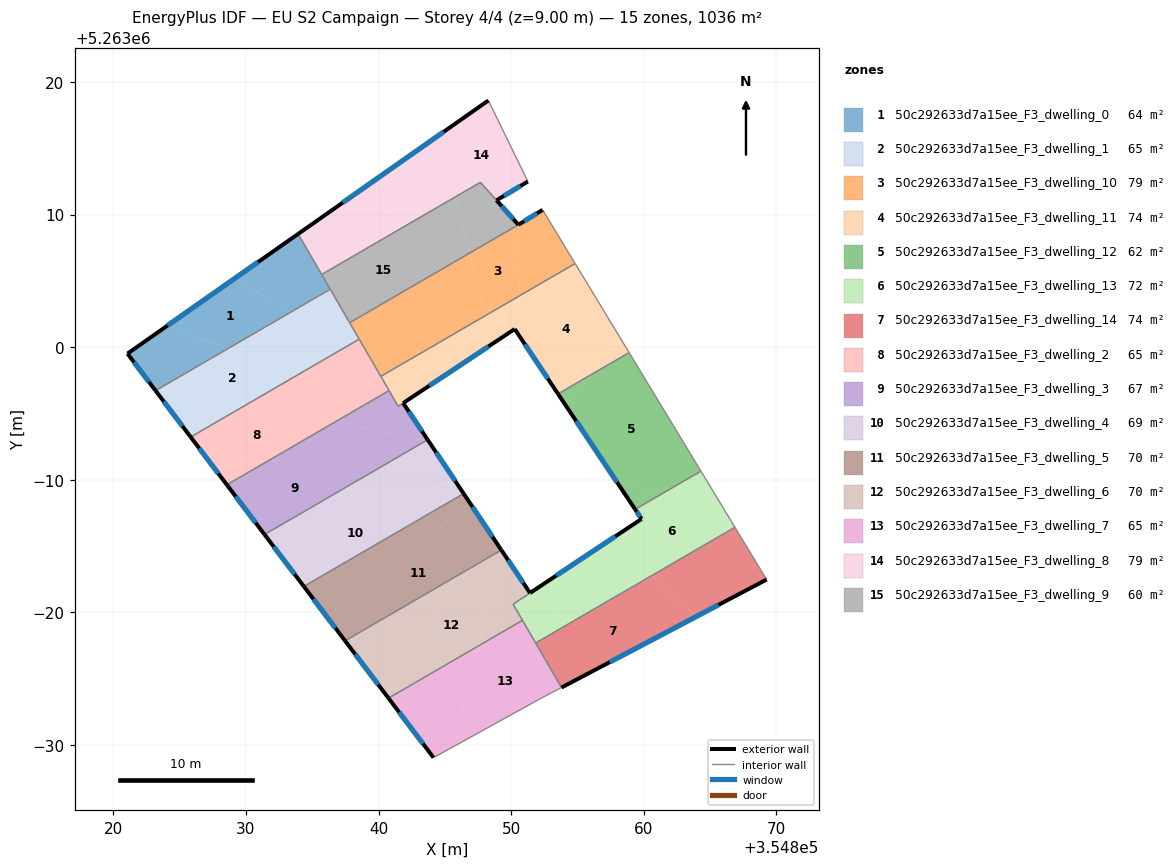
=== STOREY PLAN SPEC (per zone: floor XY polygon, exterior-wall plan segments, windows/doors) ===
zone 1: 50c292633d7a15ee_F3_dwelling_0  (64.2 m²)
  floor: (354833.30, 5263002.60) (354828.60, 5262999.87) (354824.05, 5263001.60) (354829.19, 5263005.21)
  floor: (354833.93, 5263008.54) (354836.35, 5263004.37) (354833.30, 5263002.60) (354829.19, 5263005.21)
  floor: (354828.60, 5262999.87) (354823.77, 5262997.06) (354822.75, 5262997.28) (354821.06, 5262999.51) (354824.05, 5263001.60)
  floor: (354823.77, 5262997.06) (354823.18, 5262996.72) (354822.75, 5262997.28)
  exterior wall: (354833.93, 5263008.54) – (354821.06, 5262999.51)  [15.7 m]
    window: (354830.91, 5263006.42) – (354824.08, 5263001.63)  [13.3 m²]
  exterior wall: (354821.06, 5262999.51) – (354823.18, 5262996.72)  [3.5 m]
    window: (354821.56, 5262998.85) – (354822.68, 5262997.37)  [3.0 m²]
  interior walls: 3
zone 2: 50c292633d7a15ee_F3_dwelling_1  (65.2 m²)
  floor: (354833.85, 5262997.87) (354830.15, 5262995.73) (354823.77, 5262997.06) (354828.60, 5262999.87)
  floor: (354837.45, 5262999.97) (354833.85, 5262997.87) (354828.60, 5262999.87) (354833.30, 5263002.60)
  floor: (354830.15, 5262995.73) (354825.83, 5262993.22) (354823.18, 5262996.72) (354823.77, 5262997.06)
  floor: (354836.35, 5263004.37) (354838.54, 5263000.60) (354837.45, 5262999.97) (354833.30, 5263002.60)
  exterior wall: (354823.18, 5262996.72) – (354825.83, 5262993.22)  [4.4 m]
    window: (354823.80, 5262995.90) – (354825.21, 5262994.04)  [3.7 m²]
  interior walls: 4
zone 3: 50c292633d7a15ee_F3_dwelling_10  (79.2 m²)
  floor: (354843.46, 5263005.11) (354845.69, 5263001.00) (354843.18, 5262999.54) (354839.86, 5263003.02)
  floor: (354852.40, 5263010.31) (354854.83, 5263006.30) (354850.63, 5263003.87) (354850.53, 5263009.22) (354850.55, 5263009.23) (354852.38, 5263010.35)
  floor: (354846.85, 5263007.08) (354848.05, 5263002.37) (354845.69, 5263001.00) (354843.46, 5263005.11)
  floor: (354839.86, 5263003.02) (354843.18, 5262999.54) (354840.54, 5262998.01) (354839.76, 5262998.50) (354837.82, 5263001.84)
  floor: (354850.53, 5263009.22) (354850.63, 5263003.87) (354848.05, 5263002.37) (354846.85, 5263007.08)
  floor: (354840.54, 5262998.01) (354840.17, 5262997.79) (354839.76, 5262998.50)
  exterior wall: (354852.38, 5263010.35) – (354850.55, 5263009.23)  [2.1 m]
    window: (354851.95, 5263010.09) – (354850.98, 5263009.49)  [1.8 m²]
  interior walls: 6
zone 4: 50c292633d7a15ee_F3_dwelling_11  (74.1 m²)
  floor: (354854.83, 5263006.30) (354858.25, 5263000.65) (354856.09, 5262997.96) (354853.54, 5262996.47) (354850.27, 5263001.36) (354850.67, 5263001.63) (354850.63, 5263003.87)
  floor: (354858.25, 5263000.65) (354858.90, 5262999.59) (354856.09, 5262997.96)
  floor: (354845.69, 5263001.00) (354846.76, 5262999.04) (354844.86, 5262997.77) (354843.18, 5262999.54)
  floor: (354850.63, 5263003.87) (354850.67, 5263001.63) (354848.59, 5263000.25) (354848.05, 5263002.37)
  floor: (354848.05, 5263002.37) (354848.59, 5263000.25) (354846.76, 5262999.04) (354845.69, 5263001.00)
  floor: (354843.18, 5262999.54) (354844.86, 5262997.77) (354842.93, 5262996.49) (354840.54, 5262998.01)
  floor: (354842.93, 5262996.49) (354842.91, 5262996.48) (354842.63, 5262996.30) (354841.48, 5262995.54) (354840.17, 5262997.79) (354840.54, 5262998.01)
  exterior wall: (354850.27, 5263001.36) – (354853.54, 5262996.47)  [5.9 m]
    window: (354851.04, 5263000.22) – (354852.77, 5262997.62)  [5.0 m²]
  exterior wall: (354841.86, 5262995.78) – (354850.27, 5263001.36)  [10.1 m]
    window: (354843.83, 5262997.09) – (354848.29, 5263000.05)  [8.5 m²]
  interior walls: 10
zone 5: 50c292633d7a15ee_F3_dwelling_12  (62.4 m²)
  floor: (354858.90, 5262999.59) (354864.32, 5262990.64) (354861.50, 5262989.01) (354857.99, 5262989.80) (354854.16, 5262995.54) (354856.09, 5262997.96)
  floor: (354861.50, 5262989.01) (354859.35, 5262987.76) (354857.99, 5262989.80)
  floor: (354856.09, 5262997.96) (354854.16, 5262995.54) (354853.54, 5262996.47)
  exterior wall: (354853.54, 5262996.47) – (354859.35, 5262987.76)  [10.5 m]
    window: (354854.90, 5262994.43) – (354857.99, 5262989.81)  [8.8 m²]
  interior walls: 3
zone 6: 50c292633d7a15ee_F3_dwelling_13  (71.7 m²)
  floor: (354865.91, 5262988.02) (354866.88, 5262986.41) (354860.58, 5262982.75) (354857.50, 5262985.49) (354859.84, 5262987.04) (354859.35, 5262987.76) (354861.50, 5262989.01)
  floor: (354852.79, 5262982.36) (354853.58, 5262978.69) (354851.85, 5262977.68) (354850.15, 5262980.61)
  floor: (354864.32, 5262990.64) (354865.91, 5262988.02) (354861.50, 5262989.01)
  floor: (354860.58, 5262982.75) (354853.58, 5262978.69) (354852.79, 5262982.36) (354857.50, 5262985.49)
  exterior wall: (354859.35, 5262987.76) – (354859.84, 5262987.04)  [0.9 m]
    window: (354859.47, 5262987.59) – (354859.72, 5262987.21)  [0.7 m²]
  exterior wall: (354859.84, 5262987.04) – (354851.42, 5262981.45)  [10.1 m]
    window: (354857.86, 5262985.73) – (354853.40, 5262982.76)  [8.5 m²]
  interior walls: 6
zone 7: 50c292633d7a15ee_F3_dwelling_14  (74.0 m²)
  floor: (354866.88, 5262986.41) (354869.27, 5262982.47) (354864.00, 5262979.69) (354860.58, 5262982.75)
  floor: (354864.00, 5262979.69) (354853.80, 5262974.32) (354851.85, 5262977.68) (354860.58, 5262982.75)
  exterior wall: (354853.80, 5262974.32) – (354869.27, 5262982.47)  [17.5 m]
    window: (354857.43, 5262976.23) – (354865.64, 5262980.55)  [14.8 m²]
  interior walls: 3
zone 8: 50c292633d7a15ee_F3_dwelling_2  (64.7 m²)
  floor: (354836.73, 5262994.36) (354831.67, 5262991.42) (354827.18, 5262991.43) (354825.83, 5262993.22) (354830.15, 5262995.73)
  floor: (354839.25, 5262995.82) (354836.73, 5262994.36) (354830.15, 5262995.73) (354833.85, 5262997.87)
  floor: (354831.67, 5262991.42) (354828.56, 5262989.62) (354827.18, 5262991.43)
  floor: (354839.76, 5262998.50) (354840.79, 5262996.72) (354839.25, 5262995.82) (354833.85, 5262997.87) (354837.45, 5262999.97)
  floor: (354838.54, 5263000.60) (354839.76, 5262998.50) (354837.45, 5262999.97)
  exterior wall: (354825.83, 5262993.22) – (354828.56, 5262989.62)  [4.5 m]
    window: (354826.47, 5262992.37) – (354827.92, 5262990.46)  [3.8 m²]
  interior walls: 5
zone 9: 50c292633d7a15ee_F3_dwelling_3  (66.5 m²)
  floor: (354840.96, 5262991.42) (354831.40, 5262985.87) (354828.56, 5262989.62) (354831.67, 5262991.42)
  floor: (354841.86, 5262995.78) (354843.70, 5262993.01) (354843.56, 5262992.93) (354836.73, 5262994.36) (354839.25, 5262995.82) (354840.95, 5262995.17)
  floor: (354841.02, 5262996.33) (354841.48, 5262995.54) (354840.94, 5262995.18) (354839.25, 5262995.82) (354840.79, 5262996.72)
  floor: (354843.56, 5262992.93) (354840.96, 5262991.42) (354831.67, 5262991.42) (354836.73, 5262994.36)
  exterior wall: (354843.71, 5262993.01) – (354841.86, 5262995.78)  [3.3 m]
    window: (354843.27, 5262993.66) – (354842.29, 5262995.13)  [2.8 m²]
  exterior wall: (354828.56, 5262989.62) – (354831.40, 5262985.87)  [4.7 m]
    window: (354829.22, 5262988.73) – (354830.73, 5262986.75)  [4.0 m²]
  interior walls: 8
zone 10: 50c292633d7a15ee_F3_dwelling_4  (68.7 m²)
  floor: (354845.80, 5262989.87) (354846.42, 5262988.95) (354834.36, 5262981.95) (354831.63, 5262985.56)
  floor: (354844.77, 5262991.41) (354845.80, 5262989.87) (354831.63, 5262985.56) (354831.40, 5262985.87) (354840.96, 5262991.42)
  floor: (354843.70, 5262993.01) (354843.79, 5262992.88) (354843.56, 5262992.93)
  floor: (354843.79, 5262992.88) (354844.77, 5262991.41) (354840.96, 5262991.42) (354843.56, 5262992.93)
  exterior wall: (354831.40, 5262985.87) – (354834.36, 5262981.95)  [4.9 m]
    window: (354832.09, 5262984.95) – (354833.67, 5262982.87)  [4.1 m²]
  exterior wall: (354846.42, 5262988.95) – (354843.71, 5262993.01)  [4.9 m]
    window: (354845.78, 5262989.90) – (354844.34, 5262992.06)  [4.1 m²]
  interior walls: 4
zone 11: 50c292633d7a15ee_F3_dwelling_5  (70.4 m²)
  floor: (354846.42, 5262988.95) (354846.88, 5262988.25) (354836.09, 5262979.67) (354834.36, 5262981.95) (354845.58, 5262988.46)
  floor: (354846.88, 5262988.25) (354846.42, 5262988.95) (354849.26, 5262984.70) (354837.47, 5262977.85) (354836.09, 5262979.67)
  exterior wall: (354849.26, 5262984.70) – (354846.42, 5262988.95)  [5.1 m]
    window: (354848.59, 5262985.69) – (354847.09, 5262987.95)  [4.3 m²]
  exterior wall: (354834.36, 5262981.95) – (354837.47, 5262977.85)  [5.1 m]
    window: (354835.09, 5262980.99) – (354836.74, 5262978.81)  [4.3 m²]
  interior walls: 4
zone 12: 50c292633d7a15ee_F3_dwelling_6  (70.3 m²)
  floor: (354845.75, 5262982.65) (354840.57, 5262973.76) (354837.47, 5262977.85)
  floor: (354849.26, 5262984.69) (354851.42, 5262981.45) (354850.15, 5262980.61) (354850.86, 5262979.39) (354847.50, 5262977.44) (354849.23, 5262984.67)
  floor: (354849.23, 5262984.67) (354847.50, 5262977.44) (354840.75, 5262973.52) (354840.57, 5262973.76) (354845.75, 5262982.65)
  exterior wall: (354851.42, 5262981.45) – (354849.26, 5262984.69)  [3.9 m]
    window: (354850.92, 5262982.21) – (354849.77, 5262983.93)  [3.3 m²]
  exterior wall: (354837.47, 5262977.85) – (354840.75, 5262973.52)  [5.4 m]
    window: (354838.24, 5262976.83) – (354839.98, 5262974.54)  [4.6 m²]
  interior walls: 5
zone 13: 50c292633d7a15ee_F3_dwelling_7  (64.7 m²)
  floor: (354850.86, 5262979.39) (354853.80, 5262974.32) (354852.21, 5262973.48) (354845.70, 5262969.89) (354847.50, 5262977.44)
  floor: (354847.50, 5262977.44) (354845.70, 5262969.89) (354844.15, 5262969.04) (354840.75, 5262973.52)
  exterior wall: (354840.75, 5262973.52) – (354844.15, 5262969.04)  [5.6 m]
    window: (354841.55, 5262972.47) – (354843.35, 5262970.09)  [4.7 m²]
  interior walls: 5
zone 14: 50c292633d7a15ee_F3_dwelling_8  (79.3 m²)
  floor: (354848.28, 5263018.61) (354851.26, 5263012.49) (354848.90, 5263011.07) (354847.68, 5263012.43) (354845.77, 5263011.32) (354844.57, 5263016.00)
  floor: (354844.57, 5263016.00) (354845.77, 5263011.32) (354841.45, 5263008.81) (354839.48, 5263012.43)
  floor: (354839.48, 5263012.43) (354841.45, 5263008.81) (354836.88, 5263006.16) (354834.34, 5263008.82)
  floor: (354834.34, 5263008.82) (354836.88, 5263006.16) (354835.71, 5263005.48) (354833.93, 5263008.54) (354834.30, 5263008.79)
  exterior wall: (354848.28, 5263018.61) – (354833.93, 5263008.54)  [17.5 m]
    window: (354844.91, 5263016.24) – (354837.30, 5263010.90)  [14.8 m²]
  exterior wall: (354848.90, 5263011.07) – (354851.26, 5263012.49)  [2.8 m]
    window: (354849.45, 5263011.41) – (354850.71, 5263012.16)  [2.3 m²]
  interior walls: 4
zone 15: 50c292633d7a15ee_F3_dwelling_9  (60.1 m²)
  floor: (354845.77, 5263011.32) (354846.85, 5263007.08) (354843.46, 5263005.11) (354841.45, 5263008.81)
  floor: (354847.68, 5263012.43) (354850.53, 5263009.25) (354850.53, 5263009.22) (354846.85, 5263007.08) (354845.77, 5263011.32)
  floor: (354841.45, 5263008.81) (354843.46, 5263005.11) (354839.86, 5263003.02) (354836.88, 5263006.16)
  floor: (354836.88, 5263006.16) (354839.86, 5263003.02) (354837.82, 5263001.84) (354835.71, 5263005.48)
  exterior wall: (354850.55, 5263009.23) – (354848.90, 5263011.07)  [2.5 m]
    window: (354850.16, 5263009.66) – (354849.28, 5263010.64)  [2.1 m²]
  interior walls: 5

=== DERIVED (storey summary) ===
Building: EU S2 Campaign
Storey: 4 of 4  (floor level z = 9.00 m)
Storey gross floor area: 1035.5 m²
Zones on this storey: 15
  - 50c292633d7a15ee_F3_dwelling_0: floor 64.2 m²; exterior wall 19.2 m (57.7 m²); 2 window(s) 16.2 m²; WWR 28.1%
  - 50c292633d7a15ee_F3_dwelling_1: floor 65.2 m²; exterior wall 4.4 m (13.2 m²); 1 window(s) 3.7 m²; WWR 28.1%
  - 50c292633d7a15ee_F3_dwelling_10: floor 79.2 m²; exterior wall 2.1 m (6.4 m²); 1 window(s) 1.8 m²; WWR 28.1%
  - 50c292633d7a15ee_F3_dwelling_11: floor 74.1 m²; exterior wall 16.0 m (47.9 m²); 2 window(s) 13.5 m²; WWR 28.1%
  - 50c292633d7a15ee_F3_dwelling_12: floor 62.4 m²; exterior wall 10.5 m (31.4 m²); 1 window(s) 8.8 m²; WWR 28.1%
  - 50c292633d7a15ee_F3_dwelling_13: floor 71.7 m²; exterior wall 11.0 m (32.9 m²); 2 window(s) 9.3 m²; WWR 28.1%
  - 50c292633d7a15ee_F3_dwelling_14: floor 74.0 m²; exterior wall 17.5 m (52.4 m²); 1 window(s) 14.8 m²; WWR 28.1%
  - 50c292633d7a15ee_F3_dwelling_2: floor 64.7 m²; exterior wall 4.5 m (13.6 m²); 1 window(s) 3.8 m²; WWR 28.1%
  - 50c292633d7a15ee_F3_dwelling_3: floor 66.5 m²; exterior wall 8.0 m (24.1 m²); 2 window(s) 6.8 m²; WWR 28.1%
  - 50c292633d7a15ee_F3_dwelling_4: floor 68.7 m²; exterior wall 9.8 m (29.4 m²); 2 window(s) 8.3 m²; WWR 28.1%
  - 50c292633d7a15ee_F3_dwelling_5: floor 70.4 m²; exterior wall 10.3 m (30.8 m²); 2 window(s) 8.7 m²; WWR 28.1%
  - 50c292633d7a15ee_F3_dwelling_6: floor 70.3 m²; exterior wall 9.3 m (28.0 m²); 2 window(s) 7.9 m²; WWR 28.1%
  - 50c292633d7a15ee_F3_dwelling_7: floor 64.7 m²; exterior wall 5.6 m (16.9 m²); 1 window(s) 4.7 m²; WWR 28.1%
  - 50c292633d7a15ee_F3_dwelling_8: floor 79.3 m²; exterior wall 20.3 m (60.9 m²); 2 window(s) 17.1 m²; WWR 28.1%
  - 50c292633d7a15ee_F3_dwelling_9: floor 60.1 m²; exterior wall 2.5 m (7.4 m²); 1 window(s) 2.1 m²; WWR 28.1%
Zone adjacency (shared interzone walls):
  - 50c292633d7a15ee_F3_dwelling_0 ↔ 50c292633d7a15ee_F3_dwelling_1
  - 50c292633d7a15ee_F3_dwelling_0 ↔ 50c292633d7a15ee_F3_dwelling_8
  - 50c292633d7a15ee_F3_dwelling_0 ↔ 50c292633d7a15ee_F3_dwelling_9
  - 50c292633d7a15ee_F3_dwelling_1 ↔ 50c292633d7a15ee_F3_dwelling_10
  - 50c292633d7a15ee_F3_dwelling_1 ↔ 50c292633d7a15ee_F3_dwelling_2
  - 50c292633d7a15ee_F3_dwelling_1 ↔ 50c292633d7a15ee_F3_dwelling_9
  - 50c292633d7a15ee_F3_dwelling_10 ↔ 50c292633d7a15ee_F3_dwelling_11
  - 50c292633d7a15ee_F3_dwelling_10 ↔ 50c292633d7a15ee_F3_dwelling_2
  - 50c292633d7a15ee_F3_dwelling_10 ↔ 50c292633d7a15ee_F3_dwelling_9
  - 50c292633d7a15ee_F3_dwelling_11 ↔ 50c292633d7a15ee_F3_dwelling_12
  - 50c292633d7a15ee_F3_dwelling_11 ↔ 50c292633d7a15ee_F3_dwelling_2
  - 50c292633d7a15ee_F3_dwelling_11 ↔ 50c292633d7a15ee_F3_dwelling_3
  - 50c292633d7a15ee_F3_dwelling_12 ↔ 50c292633d7a15ee_F3_dwelling_13
  - 50c292633d7a15ee_F3_dwelling_13 ↔ 50c292633d7a15ee_F3_dwelling_14
  - 50c292633d7a15ee_F3_dwelling_13 ↔ 50c292633d7a15ee_F3_dwelling_6
  - 50c292633d7a15ee_F3_dwelling_13 ↔ 50c292633d7a15ee_F3_dwelling_7
  - 50c292633d7a15ee_F3_dwelling_14 ↔ 50c292633d7a15ee_F3_dwelling_7
  - 50c292633d7a15ee_F3_dwelling_2 ↔ 50c292633d7a15ee_F3_dwelling_3
  - 50c292633d7a15ee_F3_dwelling_3 ↔ 50c292633d7a15ee_F3_dwelling_4
  - 50c292633d7a15ee_F3_dwelling_4 ↔ 50c292633d7a15ee_F3_dwelling_5
  - 50c292633d7a15ee_F3_dwelling_5 ↔ 50c292633d7a15ee_F3_dwelling_6
  - 50c292633d7a15ee_F3_dwelling_6 ↔ 50c292633d7a15ee_F3_dwelling_7
  - 50c292633d7a15ee_F3_dwelling_8 ↔ 50c292633d7a15ee_F3_dwelling_9